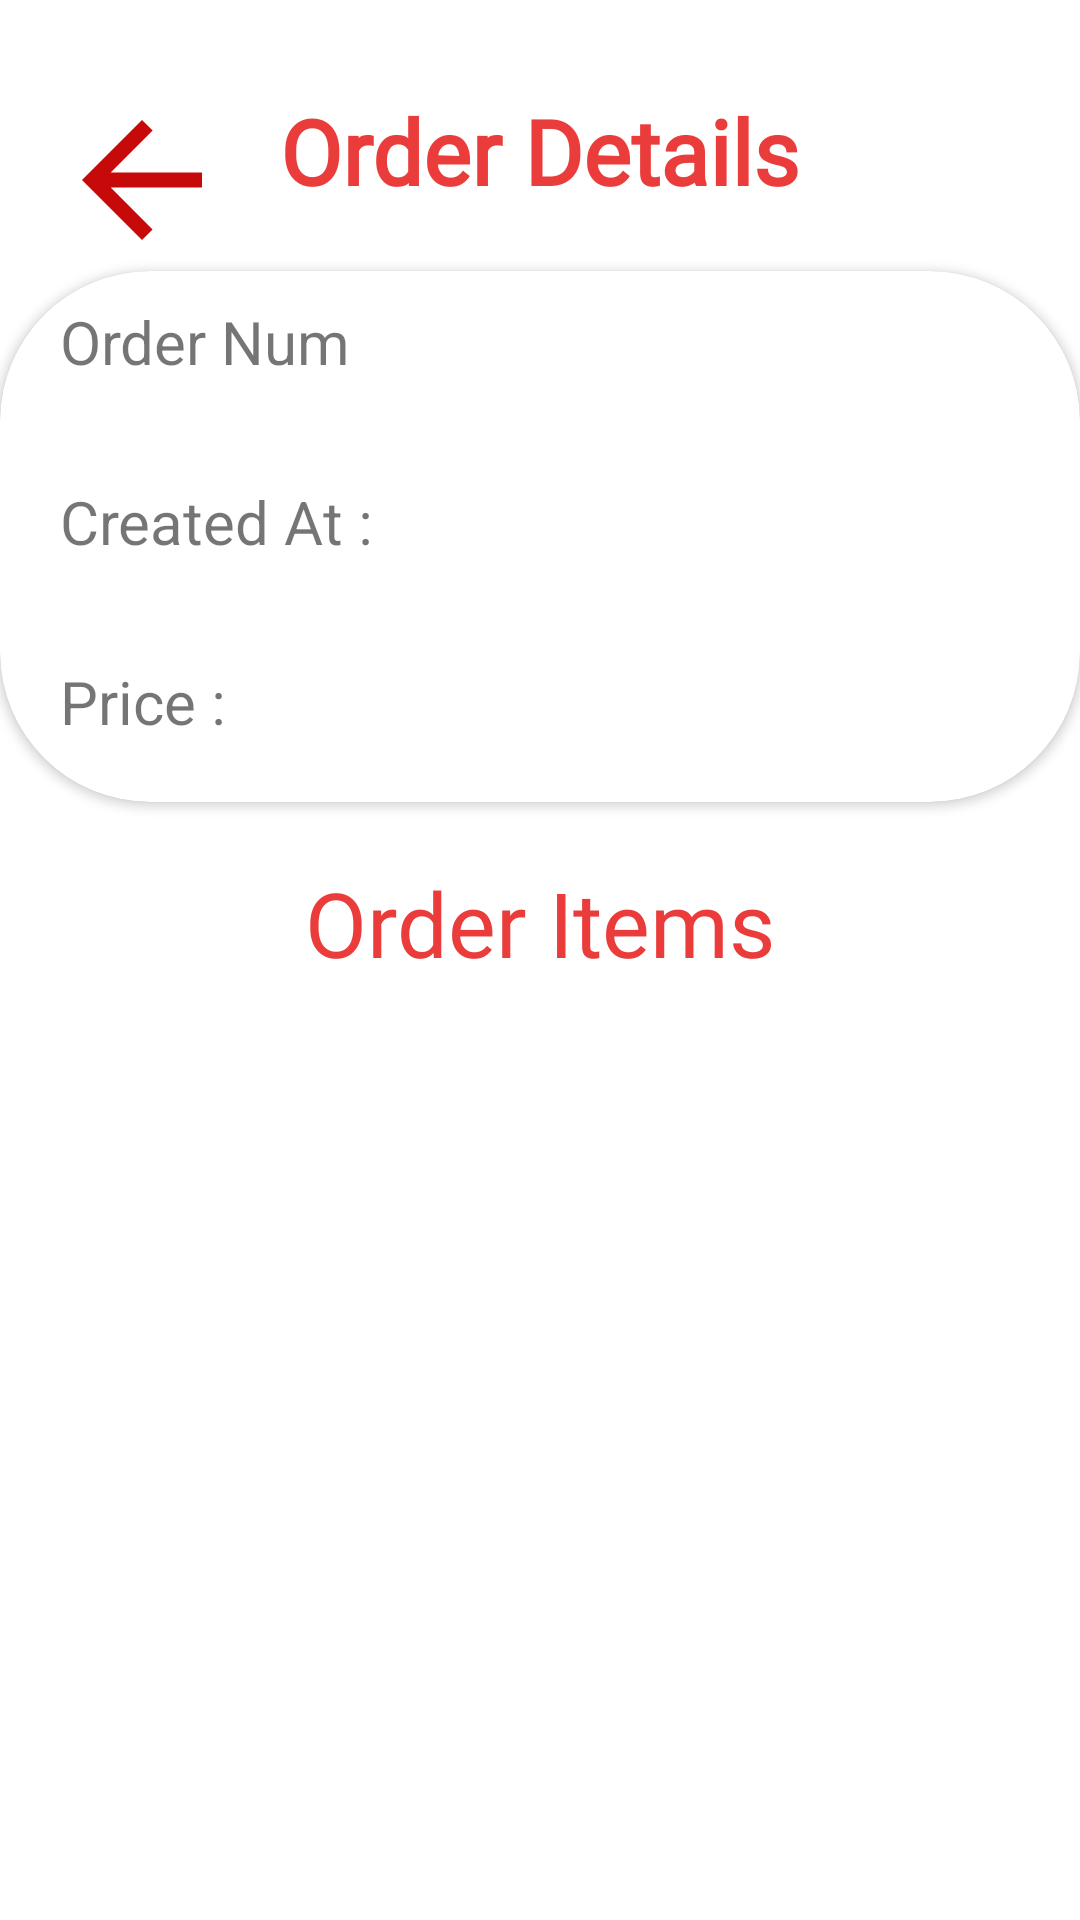

Android layout source for this screen:
<!-- AndroidManifest.xml: application theme Theme.Shopify -->
<!-- res/layout/fragment_order.xml -->
<?xml version="1.0" encoding="utf-8"?>
<androidx.constraintlayout.widget.ConstraintLayout xmlns:android="http://schemas.android.com/apk/res/android"
    xmlns:app="http://schemas.android.com/apk/res-auto"
    xmlns:tools="http://schemas.android.com/tools"
    android:layout_width="match_parent"
    android:layout_height="match_parent"
    tools:context=".OrderFragment.UI.View.OrderFragment">

    <androidx.constraintlayout.widget.Guideline
        android:id="@+id/orderTopGL"
        android:layout_width="wrap_content"
        android:layout_height="wrap_content"
        android:orientation="horizontal"
        app:layout_constraintGuide_begin="10dp" />

    <androidx.constraintlayout.widget.Guideline
        android:id="@+id/orderLeftGL"
        android:layout_width="wrap_content"
        android:layout_height="wrap_content"
        android:orientation="vertical"
        app:layout_constraintGuide_begin="10dp" />

    <androidx.constraintlayout.widget.Guideline
        android:id="@+id/orderRightGL"
        android:layout_width="wrap_content"
        android:layout_height="wrap_content"
        android:orientation="vertical"
        app:layout_constraintGuide_end="10dp" />

    <TextView
        android:id="@+id/orderDetailsTxt"
        android:layout_width="wrap_content"
        android:layout_height="wrap_content"
        android:layout_marginTop="20dp"
        android:fontFamily="@font/fontfile"
        android:text="@string/orderDetails"
        android:textColor="@color/primary"
        android:textSize="30sp"
        android:textStyle="bold"
        app:layout_constraintEnd_toStartOf="@id/orderRightGL"
        app:layout_constraintStart_toEndOf="@id/orderLeftGL"
        app:layout_constraintTop_toBottomOf="@id/orderTopGL"

        />

    <androidx.cardview.widget.CardView
        android:id="@+id/orderCard"
        android:layout_width="match_parent"
        android:layout_height="wrap_content"
        android:layout_marginTop="20dp"
        android:elevation="20dp"
        app:cardCornerRadius="50dp"
        app:layout_constraintEnd_toStartOf="@id/orderRightGL"
        app:layout_constraintHorizontal_bias="0.0"
        app:layout_constraintStart_toEndOf="@id/orderLeftGL"
        app:layout_constraintTop_toBottomOf="@id/orderDetailsTxt">

        <TextView
            android:id="@+id/nameTxt"
            android:layout_width="wrap_content"
            android:layout_height="wrap_content"
            android:layout_marginStart="20dp"
            android:layout_marginTop="10dp"
            android:text="@string/OrderNum"
            android:textSize="20sp" />

        <TextView
            android:id="@+id/nameValue"
            android:layout_width="230dp"
            android:layout_height="wrap_content"
            android:layout_marginStart="150dp"
            android:layout_marginTop="10dp"
            android:text=""
            android:textSize="20sp" />

        <TextView
            android:id="@+id/orderNumTxt"
            android:layout_width="wrap_content"
            android:layout_height="wrap_content"
            android:layout_marginStart="20dp"
            android:layout_marginTop="70dp"
            android:text="@string/data"
            android:textSize="20sp" />

        <TextView
            android:id="@+id/orderNumValue"
            android:layout_width="230dp"
            android:layout_height="wrap_content"
            android:layout_marginStart="150dp"
            android:layout_marginTop="70dp"
            android:text=""
            android:textSize="20sp" />

        <TextView
            android:id="@+id/priceTxt"
            android:layout_width="wrap_content"
            android:layout_height="wrap_content"
            android:layout_marginStart="20dp"
            android:layout_marginTop="130dp"
            android:layout_marginBottom="20dp"
            android:text="@string/price"
            android:textSize="20sp" />

        <TextView
            android:id="@+id/priceValue"
            android:layout_width="230dp"
            android:layout_height="wrap_content"
            android:layout_marginStart="150dp"
            android:layout_marginTop="130dp"
            android:layout_marginBottom="20dp"
            android:text=""
            android:textSize="20sp" />

    </androidx.cardview.widget.CardView>

    <TextView
        android:id="@+id/orderItemsTV"
        android:layout_width="match_parent"
        android:layout_height="wrap_content"
        android:layout_marginTop="20dp"
        android:fontFamily="@font/fontfile"
        android:gravity="center"
        android:text="@string/OrderItems"
        android:textColor="@color/primary"
        android:textSize="30sp"
        app:layout_constraintEnd_toStartOf="@id/orderRightGL"
        app:layout_constraintStart_toEndOf="@id/orderLeftGL"
        app:layout_constraintTop_toBottomOf="@id/orderCard" />

    <ScrollView
        android:layout_width="match_parent"
        android:layout_height="wrap_content"
        app:layout_constraintStart_toEndOf="@id/orderLeftGL"
        app:layout_constraintTop_toBottomOf="@id/orderItemsTV">

        <androidx.constraintlayout.widget.ConstraintLayout
            android:id="@+id/constRV"
            android:layout_width="match_parent"
            android:layout_height="wrap_content">

            <androidx.recyclerview.widget.RecyclerView
                android:id="@+id/orderItemRV"
                android:layout_width="match_parent"
                android:layout_height="match_parent"
                app:layout_constraintBottom_toBottomOf="parent"
                app:layout_constraintEnd_toEndOf="parent"
                app:layout_constraintHorizontal_bias="0.0"
                app:layout_constraintStart_toStartOf="parent"
                tools:listitem="@layout/order_item_raw" />
        </androidx.constraintlayout.widget.ConstraintLayout>
    </ScrollView>

    <ImageView
        android:id="@+id/backImg"
        android:layout_width="60dp"
        android:layout_height="60dp"
        android:layout_marginTop="20dp"
        android:backgroundTint="@color/primary"
        android:fontFamily="@font/fontfile"
        android:src="@drawable/ic_baseline_arrow_back_24"
        app:layout_constraintEnd_toStartOf="@id/orderDetailsTxt"
        app:layout_constraintHorizontal_bias="0.321"
        app:layout_constraintStart_toEndOf="@id/orderLeftGL"
        app:layout_constraintTop_toTopOf="@id/orderTopGL" />
</androidx.constraintlayout.widget.ConstraintLayout>
<!-- res/layout/order_item_raw.xml (included above) -->
<?xml version="1.0" encoding="utf-8"?>
<androidx.cardview.widget.CardView xmlns:android="http://schemas.android.com/apk/res/android"
    xmlns:app="http://schemas.android.com/apk/res-auto"
    xmlns:tools="http://schemas.android.com/tools"
    android:id="@+id/itemOrderCardView"
    android:layout_width="match_parent"
    android:layout_height="wrap_content"
    android:layout_marginStart="8dp"
    android:layout_marginEnd="8dp"
    app:cardCornerRadius="16dp"
    app:cardElevation="4dp"
    app:cardMaxElevation="6dp"
    app:cardUseCompatPadding="true">

    <androidx.constraintlayout.widget.ConstraintLayout
        android:layout_width="match_parent"
        android:layout_height="wrap_content">

        <TextView
            android:id="@+id/orderTitle"
            android:layout_width="0dp"
            android:layout_height="wrap_content"
            android:layout_marginEnd="8dp"
            android:textSize="16sp"
            android:textColor="@color/black"
            android:layout_marginStart="8dp"
            app:layout_constraintEnd_toEndOf="parent"
            app:layout_constraintStart_toEndOf="@+id/item_imageView"
            app:layout_constraintTop_toTopOf="@+id/item_imageView" />

        <TextView
            android:id="@+id/quantityTxt"
            android:layout_width="0dp"
            android:layout_height="wrap_content"
            android:layout_marginTop="16dp"
            android:text="@string/quantity"
            android:textColor="@color/black"
            android:textSize="16sp"
            app:layout_constraintStart_toStartOf="@+id/orderTitle"
            app:layout_constraintTop_toBottomOf="@+id/orderTitle" />

        <TextView
            android:id="@+id/quantity_value"
            android:layout_width="0dp"
            android:layout_height="wrap_content"
            android:layout_marginStart="8dp"
            android:layout_marginEnd="8dp"
            android:textSize="16sp"
            android:textColor="@color/black"
            app:layout_constraintBottom_toBottomOf="@+id/quantityTxt"
            app:layout_constraintEnd_toEndOf="parent"
            app:layout_constraintStart_toEndOf="@+id/quantityTxt"
            app:layout_constraintTop_toTopOf="@+id/quantityTxt" />

        <TextView
            android:id="@+id/priceTxt"
            android:layout_width="wrap_content"
            android:layout_height="wrap_content"
            android:layout_marginTop="8dp"
            android:layout_marginBottom="8dp"
            android:text="@string/price"
            android:textColor="@color/black"
            android:textSize="16sp"
            app:layout_constraintBottom_toBottomOf="@+id/item_imageView"
            app:layout_constraintStart_toStartOf="@+id/quantityTxt"
            app:layout_constraintTop_toBottomOf="@+id/quantityTxt" />

        <TextView
            android:id="@+id/pricevalue"
            android:layout_width="0dp"
            android:layout_height="wrap_content"
            android:layout_marginStart="8dp"
            android:layout_marginEnd="8dp"
            android:textSize="16sp"
            android:textColor="@color/black"
            app:layout_constraintBottom_toBottomOf="@+id/priceTxt"
            app:layout_constraintEnd_toEndOf="parent"
            app:layout_constraintStart_toEndOf="@+id/priceTxt"
            app:layout_constraintTop_toTopOf="@+id/priceTxt" />

        <ImageView
            android:id="@+id/item_imageView"
            android:layout_width="110dp"
            android:layout_height="120dp"
            android:layout_marginStart="8dp"
            android:layout_marginTop="8dp"
            android:layout_marginBottom="8dp"
            app:layout_constraintBottom_toBottomOf="parent"
            app:layout_constraintStart_toStartOf="parent"
            app:layout_constraintTop_toTopOf="parent"
            tools:srcCompat="@tools:sample/avatars" />


    </androidx.constraintlayout.widget.ConstraintLayout>
</androidx.cardview.widget.CardView>
<!-- resources referenced by this layout -->
<resources>
  <color name="black">#FF000000</color>
  <color name="primary">#EB3C3C</color>
  <!-- drawable ic_baseline_arrow_back_24 (drawable) -->
  <vector android:autoMirrored="true" android:height="24dp"
      android:tint="#C60A0A" android:viewportHeight="24"
      android:viewportWidth="24" android:width="24dp" xmlns:android="http://schemas.android.com/apk/res/android">
      <path android:fillColor="@android:color/white" android:pathData="M20,11H7.83l5.59,-5.59L12,4l-8,8 8,8 1.41,-1.41L7.83,13H20v-2z"/>
  </vector>
  <string name="OrderItems">Order Items</string>
  <string name="OrderNum">Order Num</string>
  <string name="data">Created At :</string>
  <string name="orderDetails">Order Details</string>
  <string name="price">Price : </string>
  <string name="quantity">Quantity : </string>
  <style name="Theme.Shopify" parent="Theme.MaterialComponents.DayNight.DarkActionBar">
          
          <item name="colorPrimary">@color/primary</item>
          <item name="colorPrimaryVariant">@color/primary</item>
          <item name="colorOnPrimary">@color/white</item>
          
          <item name="colorSecondary">@color/teal_200</item>
          <item name="colorSecondaryVariant">@color/teal_700</item>
          <item name="colorOnSecondary">@color/black</item>
          
          <item name="android:statusBarColor">?attr/colorPrimaryVariant</item>
          
      </style>
  <color name="white">#FFFFFFFF</color>
  <color name="teal_200">#FF03DAC5</color>
  <color name="teal_700">#FF018786</color>
</resources>
